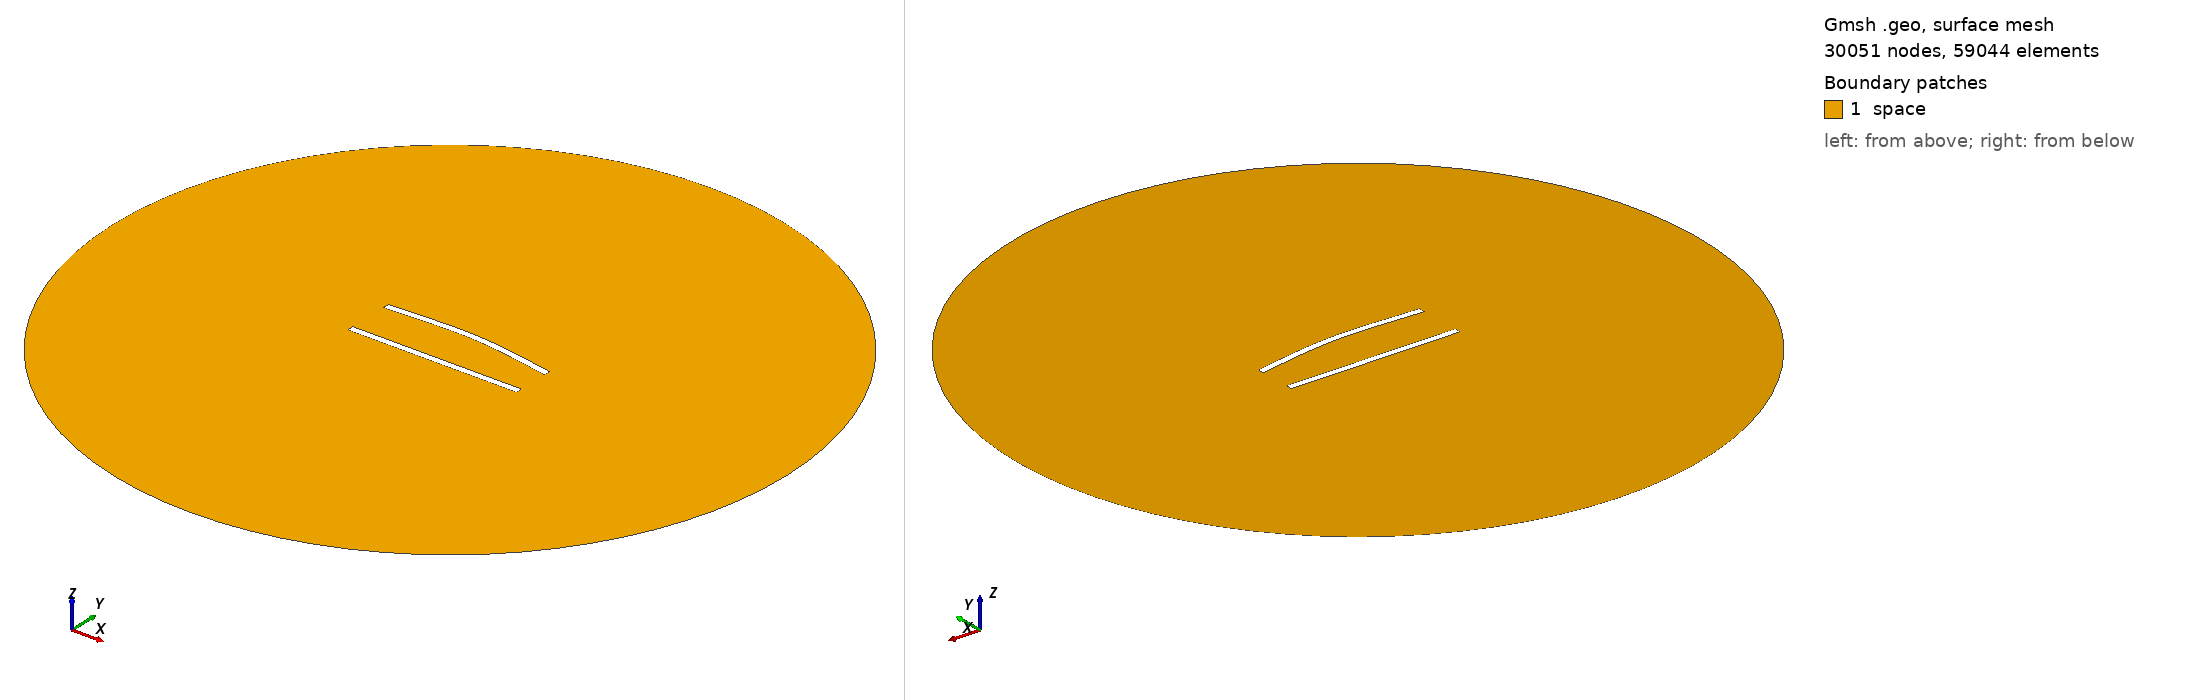

Gmsh geometry script, surface-meshed: 30051 nodes, 59044 surface elements. Boundary patches (legend numbers): 1 space. Left view from above one corner, right view from below the opposite corner. Legend entries are the model's physical surfaces. The drawing asked Gmsh for element sizes between 1% and 20% of the model's largest extent; the script's own settings can give other sizes.

=== 266.geo (drawn) ===
//---------------------------------------
// Geometry kernel
//---------------------------------------

SetFactory("OpenCASCADE");



//---------------------------------------
// Parameters of the geometry
//---------------------------------------

// Overetch of the upper plate
overetch = 0.0;

// Distance between the plates
distance = 27.5;

// Discretization over the x axis (for the deformation)
nx = 50; 

// Length of the plate
L = 100 - overetch; 

// Number of modes
n = 4; 

// 1st mode coefficient
coeff(1) = -1.5;
beta(1) = 0.596864 * 3.1415926535 / L;

// 2nd mode coefficient
coeff(2) = 1.5;
beta(2) = 1.49418 * 3.1415926535 / L;

// 3rd mode coefficient
coeff(3) = 0.0;
beta(3) = 2.50025 * 3.1415926535 / L;

// 4th mode coefficient
coeff(4) = 0.0;
beta(4) = 3.49999 * 3.1415926535 / L;



//---------------------------------------
// Upper plate (deformed rectangle)
//---------------------------------------

// Coordiantes of the upper plate
xmin = -50;
xmax = 50 - overetch;

// Height of the upper plate
yheight = 4 - 2 * overetch;

// Indexes of the points
UpperID[] = {};
LowerID[] = {};
LeftID[] = {};
RightID[] = {};

// Point index
p = 1;

// Horizontal edges
For i In {1:nx}
    x = xmin + (i-1)*(xmax - xmin)/(nx-1);

    y_bottom = distance / 2 + overetch;
    For j In {1:n}
        C = (Cosh(beta(j)*L) + Cos(beta(j)*L)) / (Sinh(beta(j)*L) + Sin(beta(j)*L));
        y_bottom  = y_bottom + coeff(j) * (Cosh(beta(j)*(x+50)) - Cos(beta(j)*(x+50)) - C * (Sinh(beta(j)*(x+50)) - Sin(beta(j)*(x+50))));
    EndFor

    y_top = y_bottom + yheight;

    Point(p) = {x, y_top, 0, 1.0};
    UpperID[i] = p;
    p = p + 1;

    Point(p) = {x, y_bottom, 0, 1.0};
    LowerID[i] = p;
    p = p + 1;
EndFor

// Create point lists
UpperPts[] = {}; LowerPts[] = {};
For i In {1:nx}
  UpperPts[] += {UpperID[i]};
  LowerPts[] += {LowerID[i]};
EndFor

// Build splines
Spline(1) = {UpperPts[]};
Spline(2) = {LowerPts[]};
Line(3) = {LowerPts[nx-1], UpperPts[nx-1]};
Line(4) = {LowerPts[0], UpperPts[0]};

// Build the plane surface
Curve Loop(1) = {2, 3, -1, -4};
Plane Surface(1) = {1};



//---------------------------------------
// Lower plate (rectangle)
//---------------------------------------

// Vertices
Point(1001) = {-50, -distance/2, 0, 1.0};
Point(1002) = { 50, -distance/2, 0, 1.0};
Point(1003) = { 50,  -distance/2 + 4, 0, 1.0};
Point(1004) = {-50,  -distance/2 + 4, 0, 1.0};

// Edges
Line(5) = {1001, 1002};
Line(6) = {1002, 1003};
Line(7) = {1003, 1004};
Line(8) = {1004, 1001};

// Plane surface
Line Loop(2) = {5, 6, 7, 8};
Plane Surface(2) = {2}; 



//---------------------------------------
// Outer (fictious) boundary
//---------------------------------------

// Points
Point(1005) = {0, 0, 0};       // Center
Point(1006) = {200, 0, 0};     // Start point
Point(1007) = {0, 200, 0};     // 90 degrees
Point(1008) = {-200, 0, 0};    // 180 degrees
Point(1009) = {0, -200, 0};    // 270 degrees

// Circle arcs (each needs start, center, end)
Circle(9) = {1006, 1005, 1007};
Circle(10) = {1007, 1005, 1008};
Circle(11) = {1008, 1005, 1009};
Circle(12) = {1009, 1005, 1006};

// Plane surface for the entire domain
Curve Loop(3) = {9, 10, 11, 12};
Surface(3) = {3};

// Subtract the plates from the whole domain to obtain the actual domain where we want to solve the equations
BooleanDifference{ Surface{3}; Delete; }{ Surface{1}; Surface{2}; Delete; }




//---------------------------------------
// Transfinite Lines/Curves
//---------------------------------------

// Set the number of points on the boundaries
r = 6;
d = 0.15;

// Plates
Transfinite Curve {1} = 50*r/4 Using Progression 1;
Transfinite Line {2} = 50*r Using Progression 1;
Transfinite Curve {3, 4} = 2*r Using Progression 1+d;
Transfinite Line {5} = 50*r/4 Using Progression 1;
Transfinite Line {7} = 50*r Using Progression 1;
Transfinite Line {6} = 2*r Using Progression 1-d;
Transfinite Line {8} = 2*r Using Progression 1+d;

// Outer boundary
Transfinite Line {9, 10, 11, 12} = 20 Using Progression 1;



//---------------------------------------
// Physical groups
//---------------------------------------                

// Physical curves (boundaries)
Physical Line("force_segment", 10) = {2};
Physical Line("upper_plate", 11) = {1, 3, 4};
Physical Line("lower_plate", 12) = {5, 6, 7, 8};
Physical Line("boundary", 20) = {9, 10, 11, 12};

// Physical Surfaces
Physical Surface("space", 30) = {3};



//---------------------------------------
// 6. Generate the Mesh
//---------------------------------------

// 2D mesh generation
Mesh 2;
